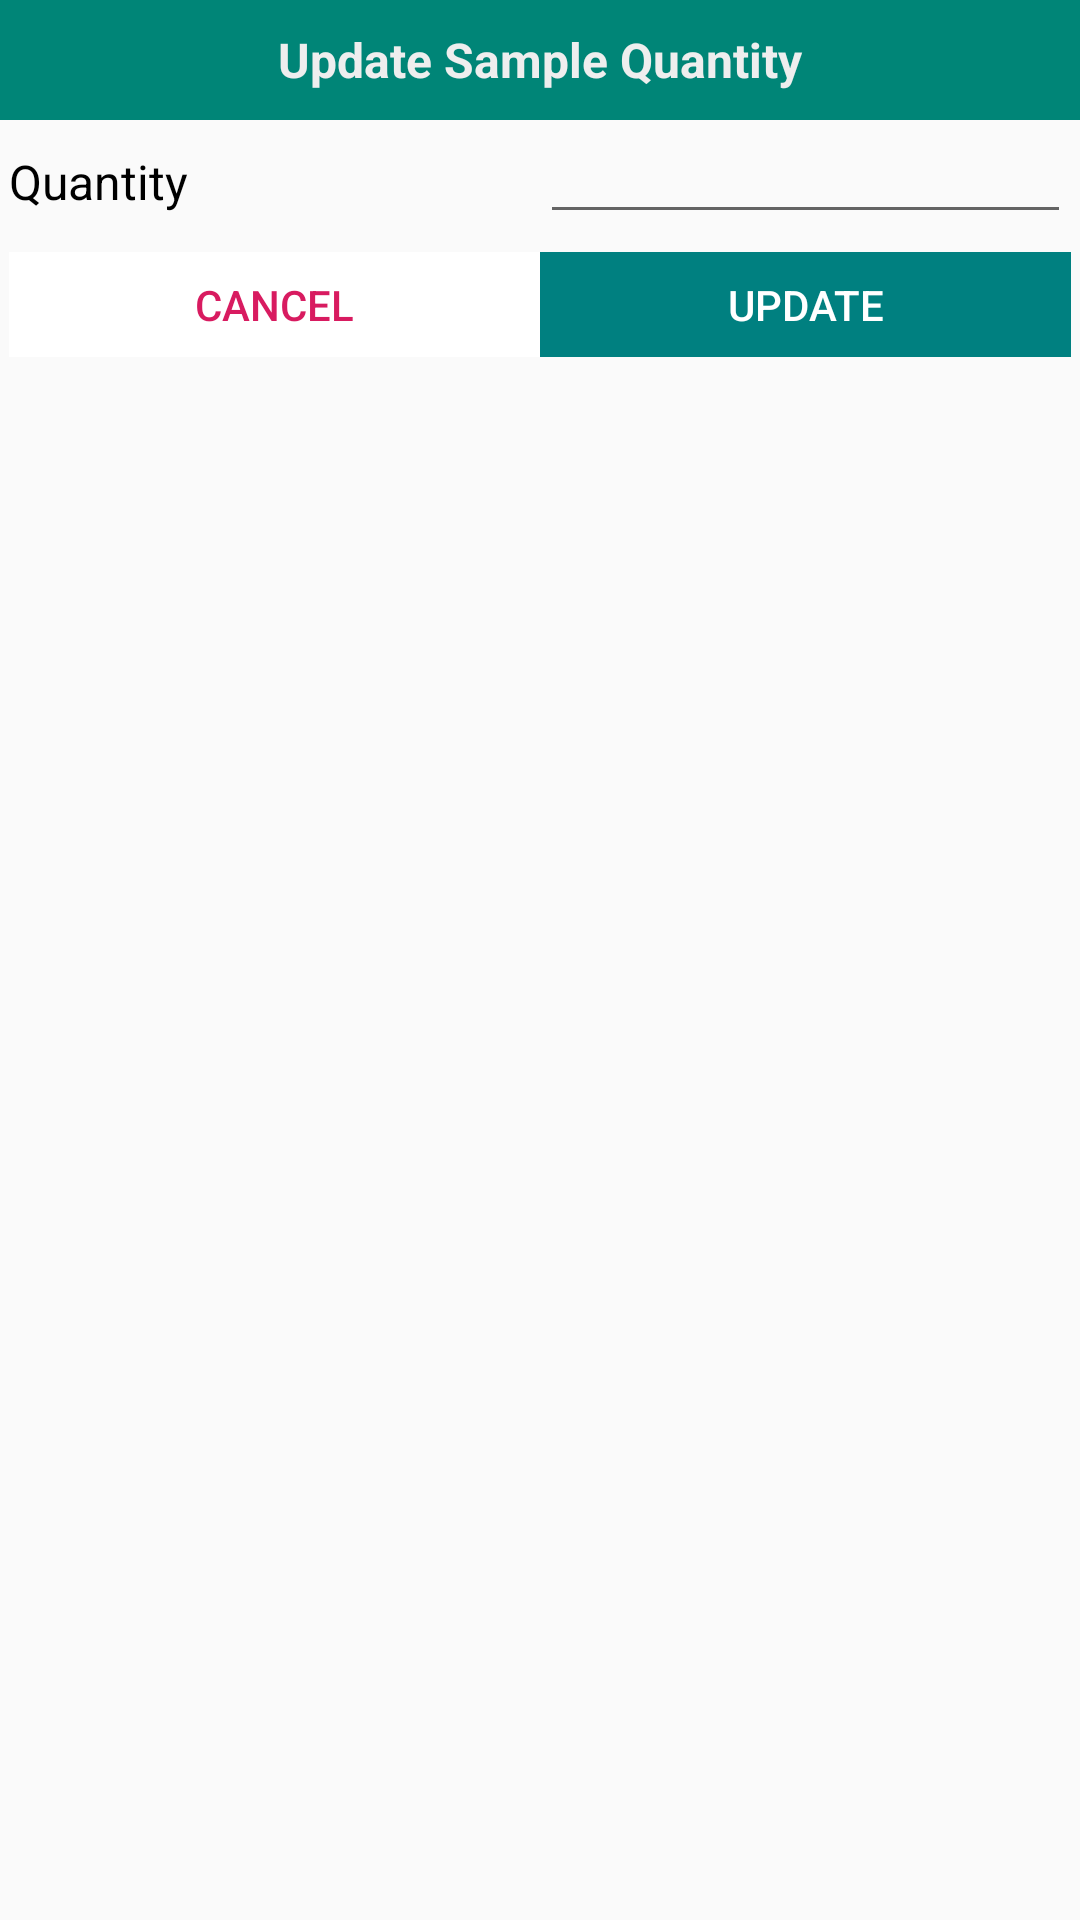

Here is an Android app screen rendered from its layout file. Give the layout XML and the strings, colors and styles it references.
<!-- AndroidManifest.xml: application theme AppTheme -->
<!-- res/layout/update_list.xml -->
<?xml version="1.0" encoding="utf-8"?>
<RelativeLayout xmlns:android="http://schemas.android.com/apk/res/android"
    android:layout_width="match_parent"
    android:layout_height="wrap_content"
    android:minWidth="400dp"
    >

    <LinearLayout
        android:id="@+id/lin1"
        android:layout_width="match_parent"
        android:layout_height="wrap_content">
        <TextView
            android:id="@+id/title"
            android:layout_width="match_parent"
            android:layout_height="40dp"
            android:background="@color/colorPrimary"
            android:gravity="center"

            android:text="Update Sample Quantity"
            android:textColor="@color/white_greyish"
            android:textSize="16sp"
            android:textStyle="bold" />
    </LinearLayout>

    <LinearLayout
        android:id="@+id/detailsStatus"
        android:layout_width="match_parent"
        android:layout_height="35dp"
        android:layout_margin="3dp"
        android:layout_below="@id/lin1"
        android:orientation="horizontal">

        <TextView
            android:id="@+id/text_received_quantity"
            android:layout_width="match_parent"
            android:layout_height="match_parent"
            android:layout_weight="1"
            android:gravity="left|center"
            android:text="Quantity"
            android:textColor="#000"
            android:textSize="16sp" />

        <EditText
            android:id="@+id/quantity"
            android:layout_width="match_parent"
            android:layout_height="match_parent"
            android:layout_weight="1"
            android:fontFamily="sans-serif-smallcaps"
            android:gravity="center"

            android:padding="5dp"
            android:text=""
            android:textColor="#000"
            android:textSize="16sp"
            android:textStyle="bold" />
    </LinearLayout>


    <TextView
        android:layout_below="@+id/detailsStatus"
        android:id="@+id/error_message"
        android:layout_width="match_parent"
        android:layout_height="35dp"
        android:gravity="left|center"
        android:paddingStart="5dp"
        android:paddingEnd="0dp"
        android:visibility="gone"
        android:textColor="#DA1111"
        android:textSize="16sp" />

    <LinearLayout
        android:id="@+id/saveCancel"
        android:layout_width="match_parent"
        android:layout_height="35dp"
        android:layout_below="@+id/error_message"
        android:layout_margin="3dp"
        android:layout_marginBottom="@dimen/dimen_2dp">

        <Button
            android:id="@+id/cancel"
            android:layout_width="match_parent"
            android:layout_height="wrap_content"
            android:layout_weight="1"
            android:background="@color/white"
            android:text="Cancel"
            android:textColor="@color/colorAccent" />

        <Button
            android:id="@+id/btnUpdate"
            android:layout_width="match_parent"
            android:layout_height="wrap_content"
            android:layout_weight="1"
            android:background="@color/teal"
            android:text="Update"
            android:textColor="#fff" />

    </LinearLayout>


</RelativeLayout>
<!-- resources referenced by this layout -->
<resources>
  <color name="colorAccent">#D81B60</color>
  <color name="colorPrimary">#008577</color>
  <color name="teal">#008080</color>
  <color name="white">#FFFFFF</color>
  <color name="white_greyish">#EEEEEE</color>
  <dimen name="dimen_2dp">2dp</dimen>
  <style name="AppTheme" parent="Theme.MaterialComponents.Light.NoActionBar.Bridge">
          
          <item name="colorPrimary">@color/colorPrimary</item>
          <item name="colorPrimaryDark">@color/colorPrimaryDark</item>
          <item name="colorAccent">@color/colorAccent</item>
          <item name="windowActionBar">false</item>
          <item name="windowNoTitle">true</item>
          <item name="colorControlHighlight">@color/colorAccent</item>
          <item name="homeAsUpIndicator">@drawable/ic_arrow_back_white_24dp</item>
  
      </style>
  <color name="colorPrimaryDark">#00574B</color>
</resources>
